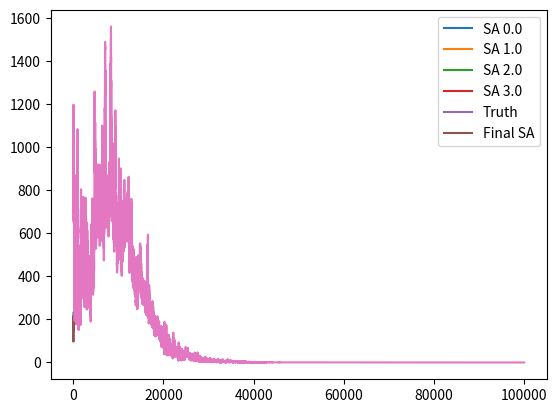

Generate this figure with matplotlib:
import matplotlib.pyplot as plt
import numpy as np
import datetime

def logistic_function(scale, shift, stretch, t):
   """scale: Final value of function.
      shift: How far function is shifted to the right.
      t    : Input time series.
   """
   return(scale/(1 + np.power(np.e, -1.0*(t-shift)/stretch))) 
   
def eat_meal(start_time, meal_time, carbs, carb_bg_ratio, time_to_breakdown, digestion_speed, t):
   # starting time point
   discrete_start_time = int((meal_time - start_time).total_seconds()/300.0)
   discrete_time_to_breakdown = time_to_breakdown/5.0
   meal_effect = logistic_function(carbs*carb_bg_ratio, 
                                   discrete_start_time+discrete_time_to_breakdown, 
                                   digestion_speed,
                                   t[discrete_start_time:])  
   return np.concatenate((np.zeros(discrete_start_time), meal_effect))
   
def take_insulin(start_time, injection_time, insulin, insulin_bg_ratio, time_to_peak, activation_speed, t):
   # starting time point
   discrete_start_time = int((injection_time - start_time).total_seconds()/300.0)
   discrete_time_to_peak = time_to_peak/5.0
   insulin_effect = logistic_function(insulin*insulin_bg_ratio, 
                                      discrete_start_time+discrete_time_to_peak,
                                      activation_speed,
                                      t[discrete_start_time:])  
   return np.concatenate((np.zeros(discrete_start_time), insulin_effect))
   
def basal_effect(change_per_discrete, t):
   return t*change_per_discrete
   
def gen_neighbors(S, i, jump):
   
   if i==4:
      return [S]
   
   next_neighbors = []

   for change in [-1.0*jump, 0, 1.0*jump]:
      Sp = list(S)
      if i == 0:
         Sp[i] = max(Sp[i]+change/20.0, 0)
      else:
         Sp[i] = max(Sp[i]+change, 0)
      next_neighbors += gen_neighbors(tuple(Sp), i+1, jump)
   return next_neighbors
   
   
# Let's say that we have 12 hours to work with
# Breakfast is at 8:00 AM, We take insulin at 8:05 AM
# Then nothing happens the rest of the day
start_time = datetime.datetime(2020, 1, 1, 8, 0, 0)
end_time   = datetime.datetime(2020, 1, 1, 13, 0, 0)
time_axis  = (end_time - start_time).total_seconds()/300

# create time axis
t = np.arange(0, time_axis, 1.0)

# specify starting BG of the day
starting_bg = 100.0

# add basal effect
net_basal_effect = -0.5 # per discrete point (5 minutes)
basal = basal_effect(net_basal_effect, t)

# add meal that happens at 8:00
breakfast_time = datetime.datetime(2020, 1, 1, 8, 0, 0)
carbs = 28.0
carb_bg_ratio = 6.0 # increase per carb
carb_digestion_speed = 1.0
time_to_breakdown = 45.0 # in minutes
breakfast = eat_meal(start_time, breakfast_time, carbs, carb_bg_ratio, 
                     time_to_breakdown, carb_digestion_speed, t)

# take insulin
injection_time = datetime.datetime(2020, 1, 1, 8, 0, 0)
insulin = 1.0
insulin_bg_ratio = 100.0 # drop per unit
time_to_peak = 60.0 # in minutes
insulin_activation_speed = 1.0
injection = take_insulin(start_time, injection_time, insulin, insulin_bg_ratio, 
                         time_to_peak, insulin_activation_speed, t)

# add meal that happens at 12:00
lunch_time = datetime.datetime(2020, 1, 1, 11, 0, 0)
lunch_carbs = 9.0
carb_bg_ratio = 6.0 # increase per carb
time_to_breakdown = 45.0 # in minutes
lunch = eat_meal(start_time, lunch_time, lunch_carbs, carb_bg_ratio, 
                 time_to_breakdown, carb_digestion_speed, t)

# add true observation to graph
observed_event = starting_bg + basal + breakfast + lunch - injection

# now pretend like we don't have insulin ratio
carb_bg_ratio     = 5.0
time_to_breakdown = 45.0
insulin_bg_ratio  = 50.0
time_to_peak      = 45.0
basal_rate        = 0.0
digestion_speed   = 1.0
activation_speed  = 1.0

# run simulated annealing
# State = [carb-bg-ratio, time-to-breakdown, insulin-bg-ratio, time-to-peak]
S = [carb_bg_ratio, time_to_breakdown, insulin_bg_ratio, time_to_peak, basal_rate, digestion_speed, activation_speed]

# get init error
basal     = basal_effect(S[4], t)
breakfast = eat_meal(start_time, breakfast_time, carbs, S[0], S[1], S[5], t)
lunch     = eat_meal(start_time, lunch_time, lunch_carbs, S[0], S[1], S[5], t)
injection = take_insulin(start_time, injection_time, insulin, S[2], S[3], S[6], t)
estimate  = starting_bg + basal + breakfast +lunch - injection
error     = np.average(np.square(observed_event - estimate))

# hyper-parameters
KMAX = 100000
T_init = 1000
T_decay = 0.0002
errors = []
rnums = np.random.random(KMAX)
attr_factors = [0.025, 0.5, 0.5, 0.5, 0.025, 0.05, 0.05]

for k in range(KMAX):
   
   # anneal temperature
   T = T_init*np.exp(-1.0*T_decay*k)
   
   # find possible neighbors
   
   # choose random neighbor
   r_mask = np.random.randint(0, 2, 7)
   r_exp  = np.random.randint(0, 2, 7)
   changes = r_mask*attr_factors*np.power(-1.0, r_exp)
   Sp = S + changes
   
   # implement the neighbor      
   basal     = basal_effect(Sp[4], t)
   breakfast = eat_meal(start_time, breakfast_time, carbs, Sp[0], Sp[1], Sp[5], t)
   lunch     = eat_meal(start_time, lunch_time, lunch_carbs, Sp[0], Sp[1], Sp[5], t)
   injection = take_insulin(start_time, injection_time, insulin, Sp[2], Sp[3], Sp[6], t)
   estimate  = starting_bg + basal + breakfast + lunch - injection
   new_error = np.average(np.square(observed_event - estimate))
   
   # choose neighbor with prob 1 - exp(delta(E)/kT))
   deltaE = new_error - error
   P = np.exp(-(deltaE)/T)

   if deltaE <= 0 or rnums[k] < P:
      S = Sp
      error = new_error
   if k % 25000 == 0:
      plt.plot(t, estimate, label='SA {0}'.format(k/25000))
  
   errors.append(error)

# print best state
print(S)    

# get best error
basal     = basal_effect(S[4], t)
breakfast = eat_meal(start_time, breakfast_time, carbs, S[0], S[1], S[5], t)
lunch     = eat_meal(start_time, lunch_time, lunch_carbs, S[0], S[1], S[5], t)
injection = take_insulin(start_time, injection_time, insulin, S[2], S[3], S[6], t)
estimate  = starting_bg + basal + breakfast + lunch - injection

plt.plot(t, observed_event, label='Truth')
plt.plot(t, estimate, label='Final SA')
plt.legend()
plt.show()


plt.plot(errors)
plt.show()